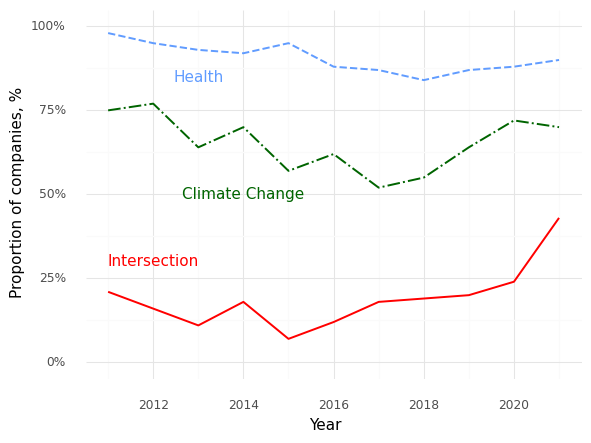

The table this chart was drawn from, first rows:
, Year, Climate (Prop), Health (Prop), Intersection (Prop)
0, 2011, 0.75, 0.98, 0.21
1, 2012, 0.77, 0.95, 0.16
2, 2013, 0.64, 0.93, 0.11
3, 2014, 0.7, 0.92, 0.18
4, 2015, 0.57, 0.95, 0.07
5, 2016, 0.62, 0.88, 0.12
6, 2017, 0.52, 0.87, 0.18
7, 2018, 0.55, 0.84, 0.19
8, 2019, 0.64, 0.87, 0.2
9, 2020, 0.72, 0.88, 0.24
10, 2021, 0.7, 0.9, 0.43
